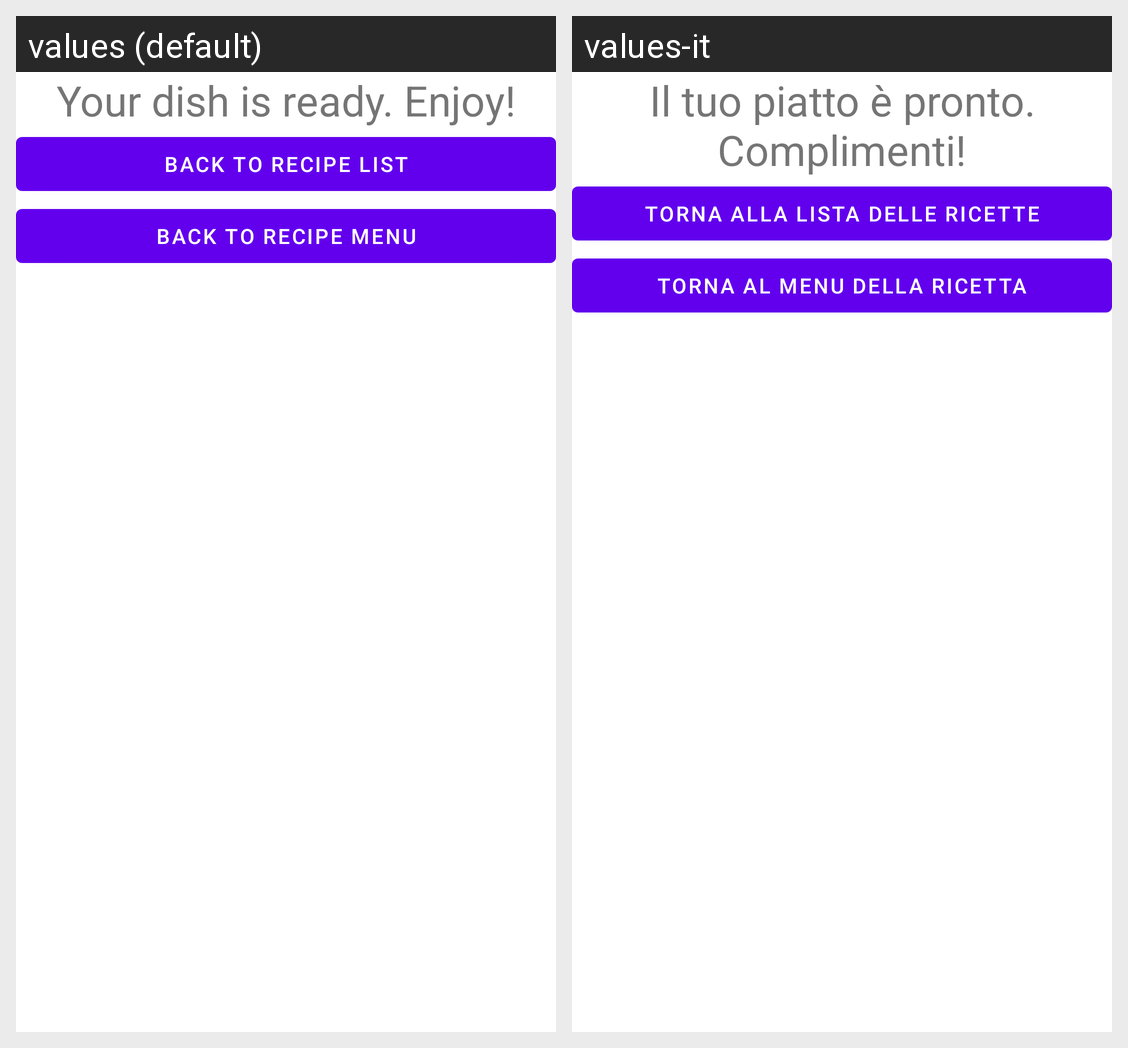

Translations of the strings shown on this Android screen, per locale in the grid:
Android screen res/layout/fragment_last_step.xml rendered under 2 locales, left to right: values (default), values-it. Device: Nexus 5 (rendered at 1080×1920; each locale shown at half size, 540×960, under a caption strip naming it); theme Theme.MessyChef.
Strings drawn on this screen, with the default value and each locale's value (text and hints the layout hard-codes, and strings that could not be matched under every locale, appear in the picture but are not listed):

recipe_done
  values: Your dish is ready. Enjoy!
  values-it: Il tuo piatto è pronto. Complimenti!

back_to_recipe_list_text
  values: Back to Recipe List
  values-it: Torna alla lista delle ricette

back_to_recipe_menu
  values: Back to Recipe Menu
  values-it: Torna al menu della ricetta
